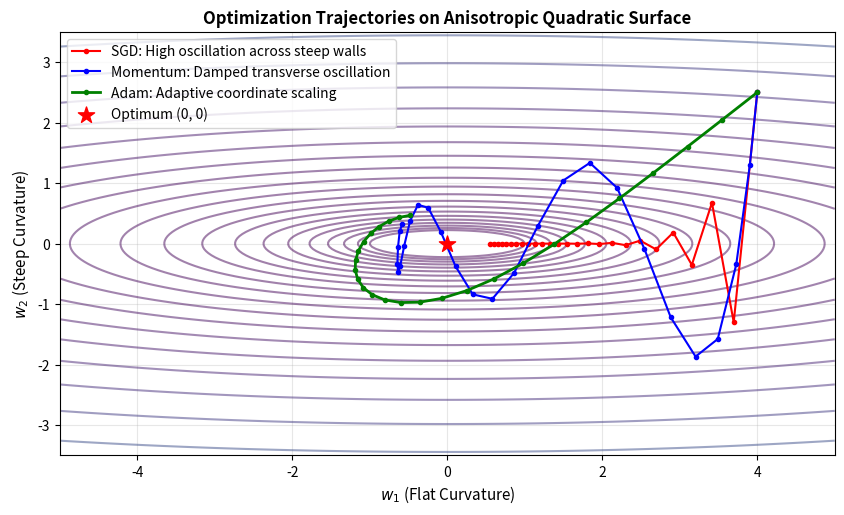

Write Python code to recreate this figure.
import numpy as np
import matplotlib.pyplot as plt

def loss(w1, w2):
    return 0.1 * (w1 ** 2) + 2.0 * (w2 ** 2)

def gradient(w1, w2):
    return np.array([0.2 * w1, 4.0 * w2])

def run_sgd(w_init, lr=0.38, steps=30):
    w = np.array(w_init, dtype=float)
    path = [w.copy()]
    for _ in range(steps):
        g = gradient(w[0], w[1])
        w -= lr * g
        path.append(w.copy())
    return np.array(path)

path_sgd = run_sgd([4.0, 2.5], lr=0.38, steps=25)

def run_momentum(w_init, lr=0.12, beta=0.85, steps=30):
    w = np.array(w_init, dtype=float)
    v = np.zeros(2)
    path = [w.copy()]
    for _ in range(steps):
        g = gradient(w[0], w[1])
        v = beta * v + lr * g
        w -= v
        path.append(w.copy())
    return np.array(path)

path_mom = run_momentum([4.0, 2.5], lr=0.12, beta=0.85, steps=25)

def run_adam(w_init, lr=0.45, beta1=0.9, beta2=0.999, eps=1e-8, steps=30):
    w = np.array(w_init, dtype=float)
    m = np.zeros(2)
    v = np.zeros(2)
    path = [w.copy()]
    for t in range(1, steps + 1):
        g = gradient(w[0], w[1])
        m = beta1 * m + (1 - beta1) * g
        v = beta2 * v + (1 - beta2) * (g ** 2)
        m_hat = m / (1.0 - beta1 ** t)
        v_hat = v / (1.0 - beta2 ** t)
        w -= lr * m_hat / (np.sqrt(v_hat) + eps)
        path.append(w.copy())
    return np.array(path)

path_adam = run_adam([4.0, 2.5], lr=0.45, steps=25)

w1_grid = np.linspace(-5, 5, 200)
w2_grid = np.linspace(-3.5, 3.5, 200)
W1, W2 = np.meshgrid(w1_grid, w2_grid)
Z = loss(W1, W2)

plt.figure(figsize=(10, 5.5))
plt.contour(W1, W2, Z, levels=np.logspace(-1, 2, 25), cmap='viridis', alpha=0.5)
plt.plot(path_sgd[:, 0], path_sgd[:, 1], 'r.-', label='SGD: High oscillation across steep walls', linewidth=1.5)
plt.plot(path_mom[:, 0], path_mom[:, 1], 'b.-', label='Momentum: Damped transverse oscillation', linewidth=1.5)
plt.plot(path_adam[:, 0], path_adam[:, 1], 'g.-', label='Adam: Adaptive coordinate scaling', linewidth=2.0)
plt.scatter([0], [0], color='red', marker='*', s=150, zorder=5, label='Optimum (0, 0)')

plt.xlabel('$w_1$ (Flat Curvature)', fontsize=11)
plt.ylabel('$w_2$ (Steep Curvature)', fontsize=11)
plt.title('Optimization Trajectories on Anisotropic Quadratic Surface', fontsize=12, fontweight='bold')
plt.legend(loc='upper left', fontsize=10)
plt.grid(True, alpha=0.3)
plt.show()
